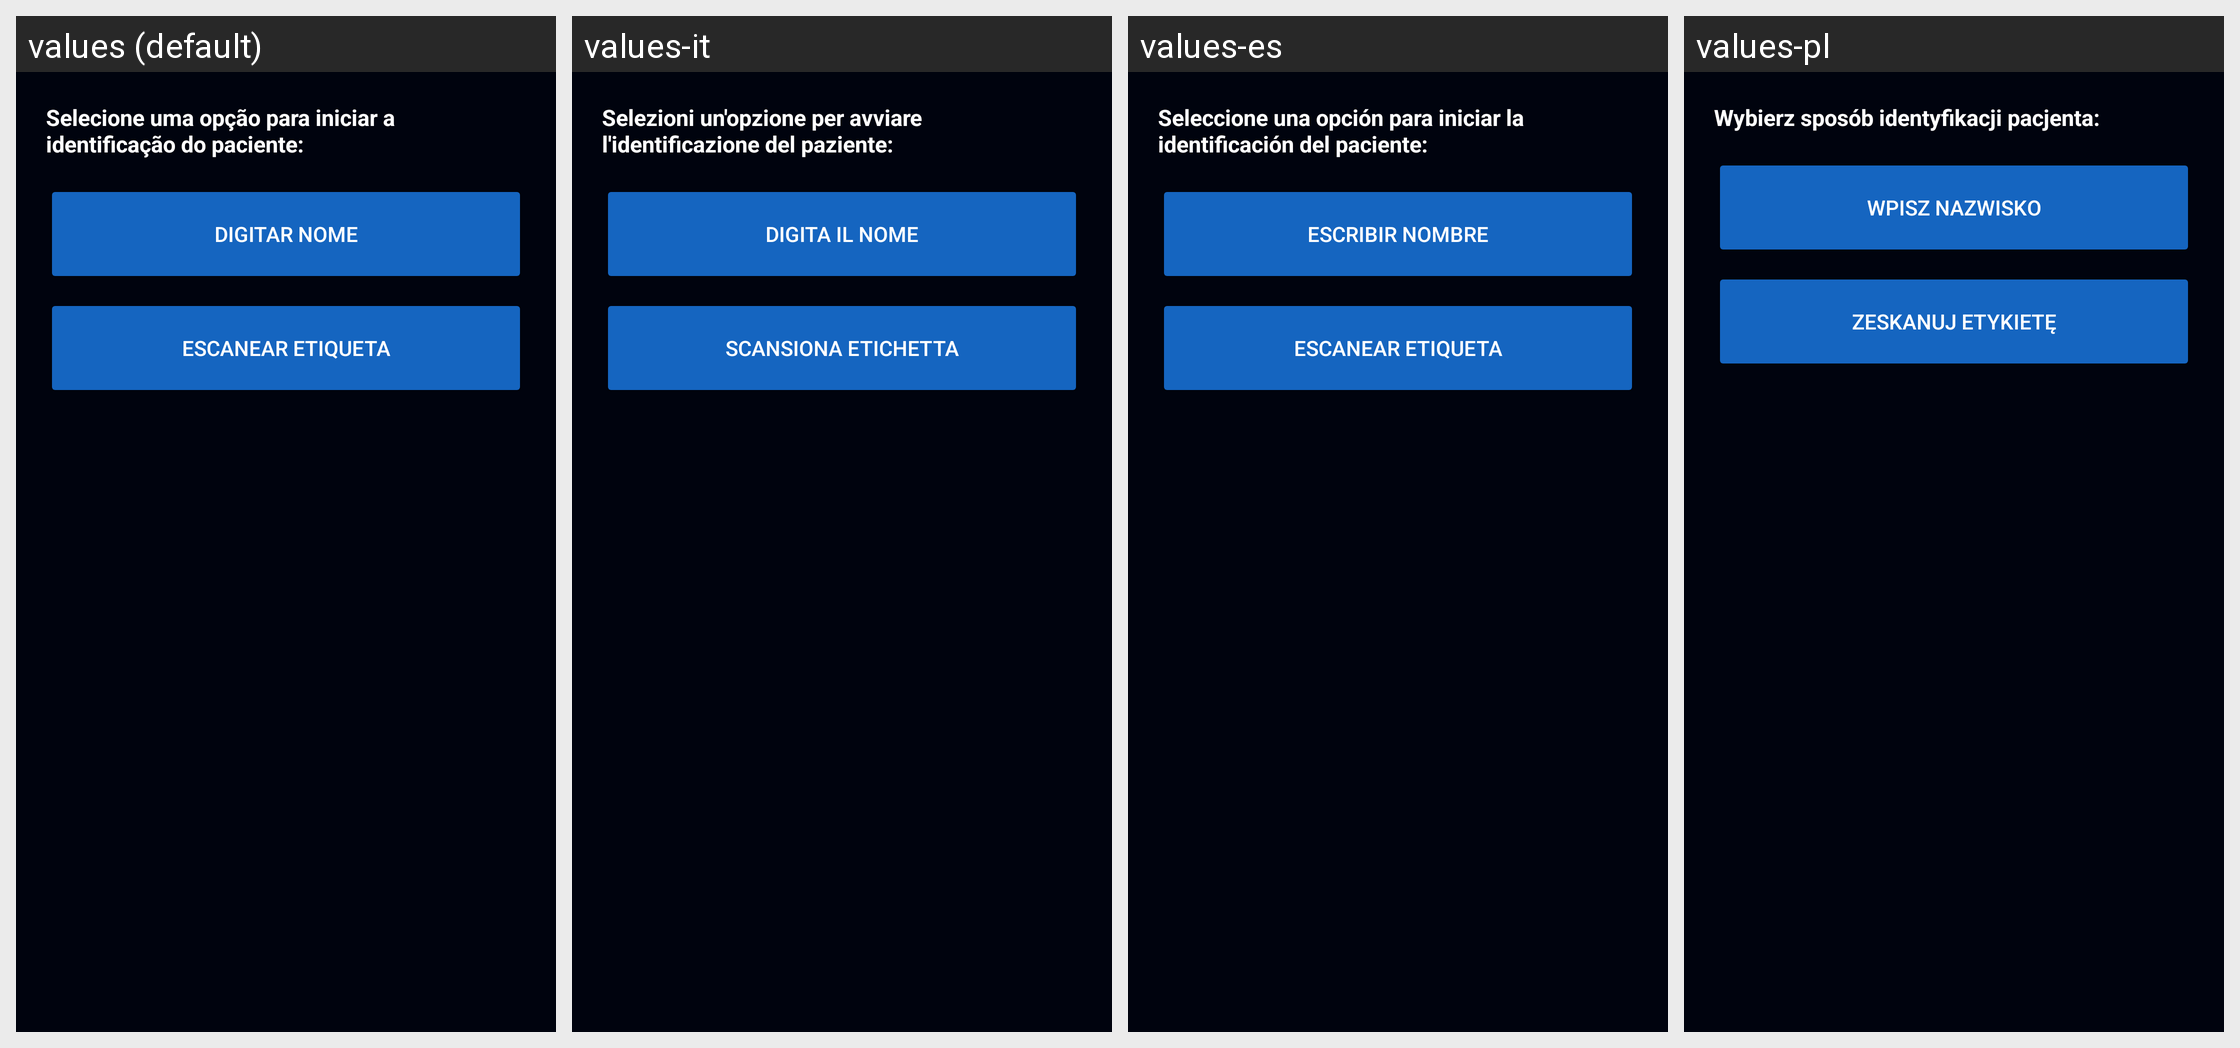

This grid shows one Android layout under several languages. Give, for every string resource on the screen, its name, the default text and each shown locale's text.
Android screen res/layout/dialog_modo_paciente.xml rendered under 4 locales, left to right: values (default), values-it, values-es, values-pl. Device: Nexus 5 (rendered at 1080×1920; each locale shown at half size, 540×960, under a caption strip naming it); theme Theme.Radioterapia.
Other locales in the repository, not shown: values-ar, values-bn, values-de, values-en, values-fr, values-ja, values-ko, values-zh.
Strings drawn on this screen, with the default value and each locale's value (text and hints the layout hard-codes, and strings that could not be matched under every locale, appear in the picture but are not listed):

how_to_identify
  values: Selecione uma opção para iniciar a identificação do paciente:
  values-it: Selezioni un'opzione per avviare l'identificazione del paziente:
  values-es: Seleccione una opción para iniciar la identificación del paciente:
  values-pl: Wybierz sposób identyfikacji pacjenta:

type_name
  values: Digitar nome
  values-it: Digita il nome
  values-es: Escribir nombre
  values-pl: Wpisz nazwisko

scan_label
  values: Escanear etiqueta
  values-it: Scansiona etichetta
  values-es: Escanear etiqueta
  values-pl: Zeskanuj etykietę
